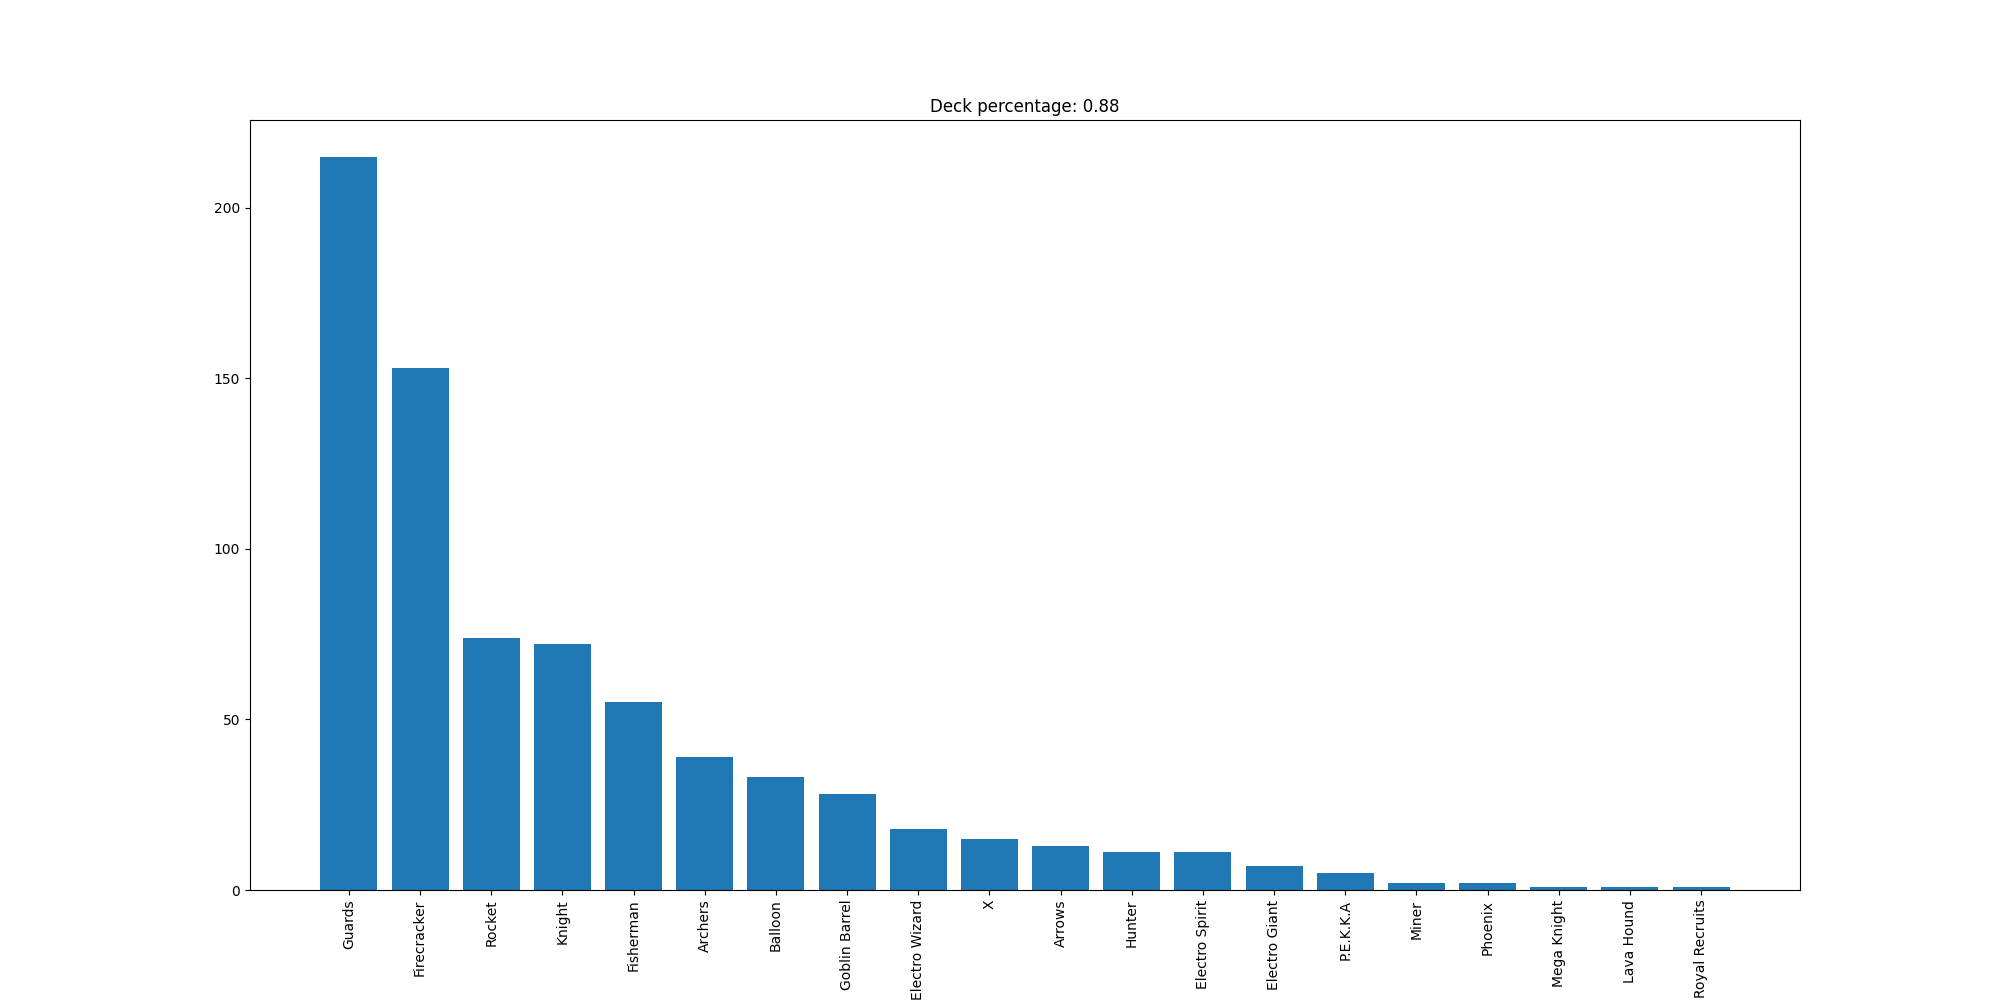

Data behind this chart, as committed beside it:
Guards, 215
Firecracker, 153
Rocket, 74
Knight, 72
Fisherman, 55
Archers, 39
Balloon, 33
Goblin Barrel, 28
Electro Wizard, 18
X, 15
Arrows, 13
Hunter, 11
Electro Spirit, 11
Electro Giant, 7
P.E.K.K.A, 5
Miner, 2
Phoenix, 2
Mega Knight, 1
Lava Hound, 1
Royal Recruits, 1
